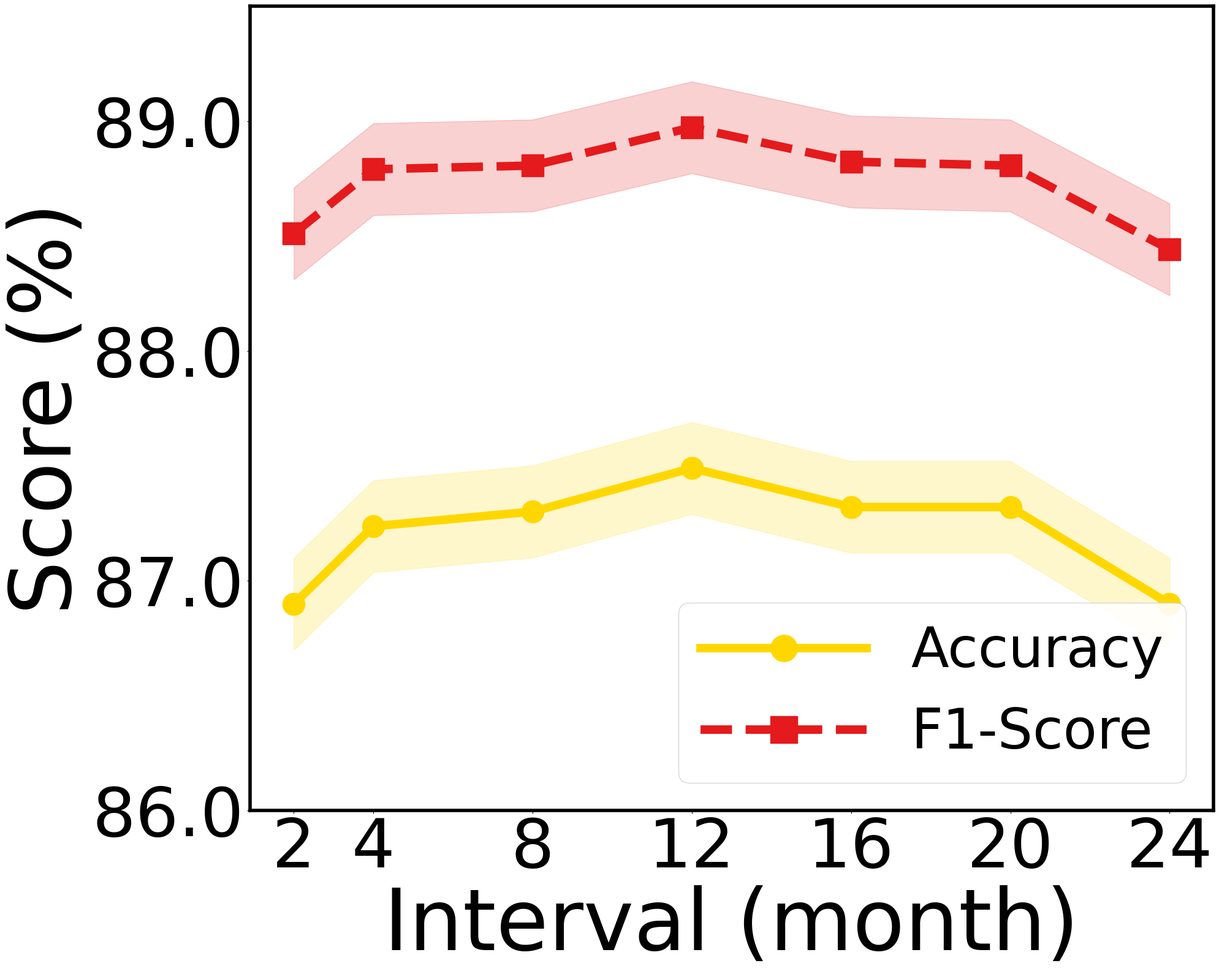

This chart was generated by the following Python code:
import os
os.environ['MPLCONFIGDIR'] = '/tmp/matplotlib-tmp'

from matplotlib import font_manager
import matplotlib.pyplot as plt
import numpy as np
from matplotlib.ticker import FuncFormatter

# =========================
# Times New Roman 字体注入（服务器版）
# =========================
system_font_dir = "/usr/share/fonts/truetype/msttcorefonts"
times_fonts = ["times.ttf", "timesbd.ttf", "timesi.ttf", "timesbi.ttf"]

for font_file in times_fonts:
    font_path = os.path.join(system_font_dir, font_file)
    if os.path.exists(font_path):
        try:
            font_manager.fontManager.addfont(font_path)
        except Exception as e:
            print(f"⚠️ Warning: Could not add {font_file}: {e}")

# =========================
# 全局画图风格（完全沿用第一个代码）
# =========================
plt.rcParams['font.family'] = 'Times New Roman'
plt.rcParams['axes.labelsize'] = 100
plt.rcParams['xtick.labelsize'] = 80
plt.rcParams['ytick.labelsize'] = 80
plt.rcParams['legend.fontsize'] = 65
plt.rcParams['lines.linewidth'] = 10
plt.rcParams['lines.markersize'] = 26

# 建议：避免某些 PDF 查看器把字体渲染得发虚
plt.rcParams["pdf.fonttype"] = 42
plt.rcParams["ps.fonttype"] = 42

# =========================
# Interval 数据（来自你第二段代码）
# =========================
interval_month = [2, 4, 8, 12, 16, 20, 24]
accuracy = [0.86898, 0.87236, 0.87300, 0.87489, 0.87320, 0.87320, 0.86898]
f1_score  = [0.88510, 0.88790, 0.88806, 0.88972, 0.88823, 0.88806, 0.88441]

acc_error = 0.002
f1_error  = 0.002

# =========================
# 创建画布（沿用第一个代码）
# =========================
plt.figure(figsize=(20, 16))
ax = plt.gca()

# 黑色边框（论文风格）
for spine in ax.spines.values():
    spine.set_color('black')
    spine.set_linewidth(4)

# =========================
# Accuracy
# =========================
plt.plot(
    interval_month, accuracy,
    marker='o',
    linestyle='-',
    color='gold',
    label='Accuracy'
)
plt.fill_between(
    interval_month,
    [v - acc_error for v in accuracy],
    [v + acc_error for v in accuracy],
    color='gold',
    alpha=0.2
)

# =========================
# F1-score
# =========================
plt.plot(
    interval_month, f1_score,
    marker='s',
    linestyle='--',
    color='#e41a1c',
    label='F1-Score'
)
plt.fill_between(
    interval_month,
    [v - f1_error for v in f1_score],
    [v + f1_error for v in f1_score],
    color='#e41a1c',
    alpha=0.2
)

# =========================
# 坐标轴
# =========================
plt.xlabel('Interval (month)')
plt.ylabel('Score (%)')

plt.xticks(interval_month, [str(x) for x in interval_month])

def to_percent(y, _):
    return f"{y * 100:.1f}"

ax.yaxis.set_major_formatter(FuncFormatter(to_percent))
plt.ylim(0.860, 0.895)

# =========================
# 图例（格式沿用第一个）
# =========================
plt.legend(
    markerscale=1.2,
    handlelength=3,
    loc='lower right',   # 如果想完全跟第一个一样可改成 'upper right'
    frameon=True,
    framealpha=0.9,
    edgecolor='lightgray'
)

# =========================
# 导出
# =========================
plt.tight_layout()
plt.savefig(
    'interval_month2.pdf',
    dpi=300,
    bbox_inches='tight',
    format='pdf'
)
plt.show()
